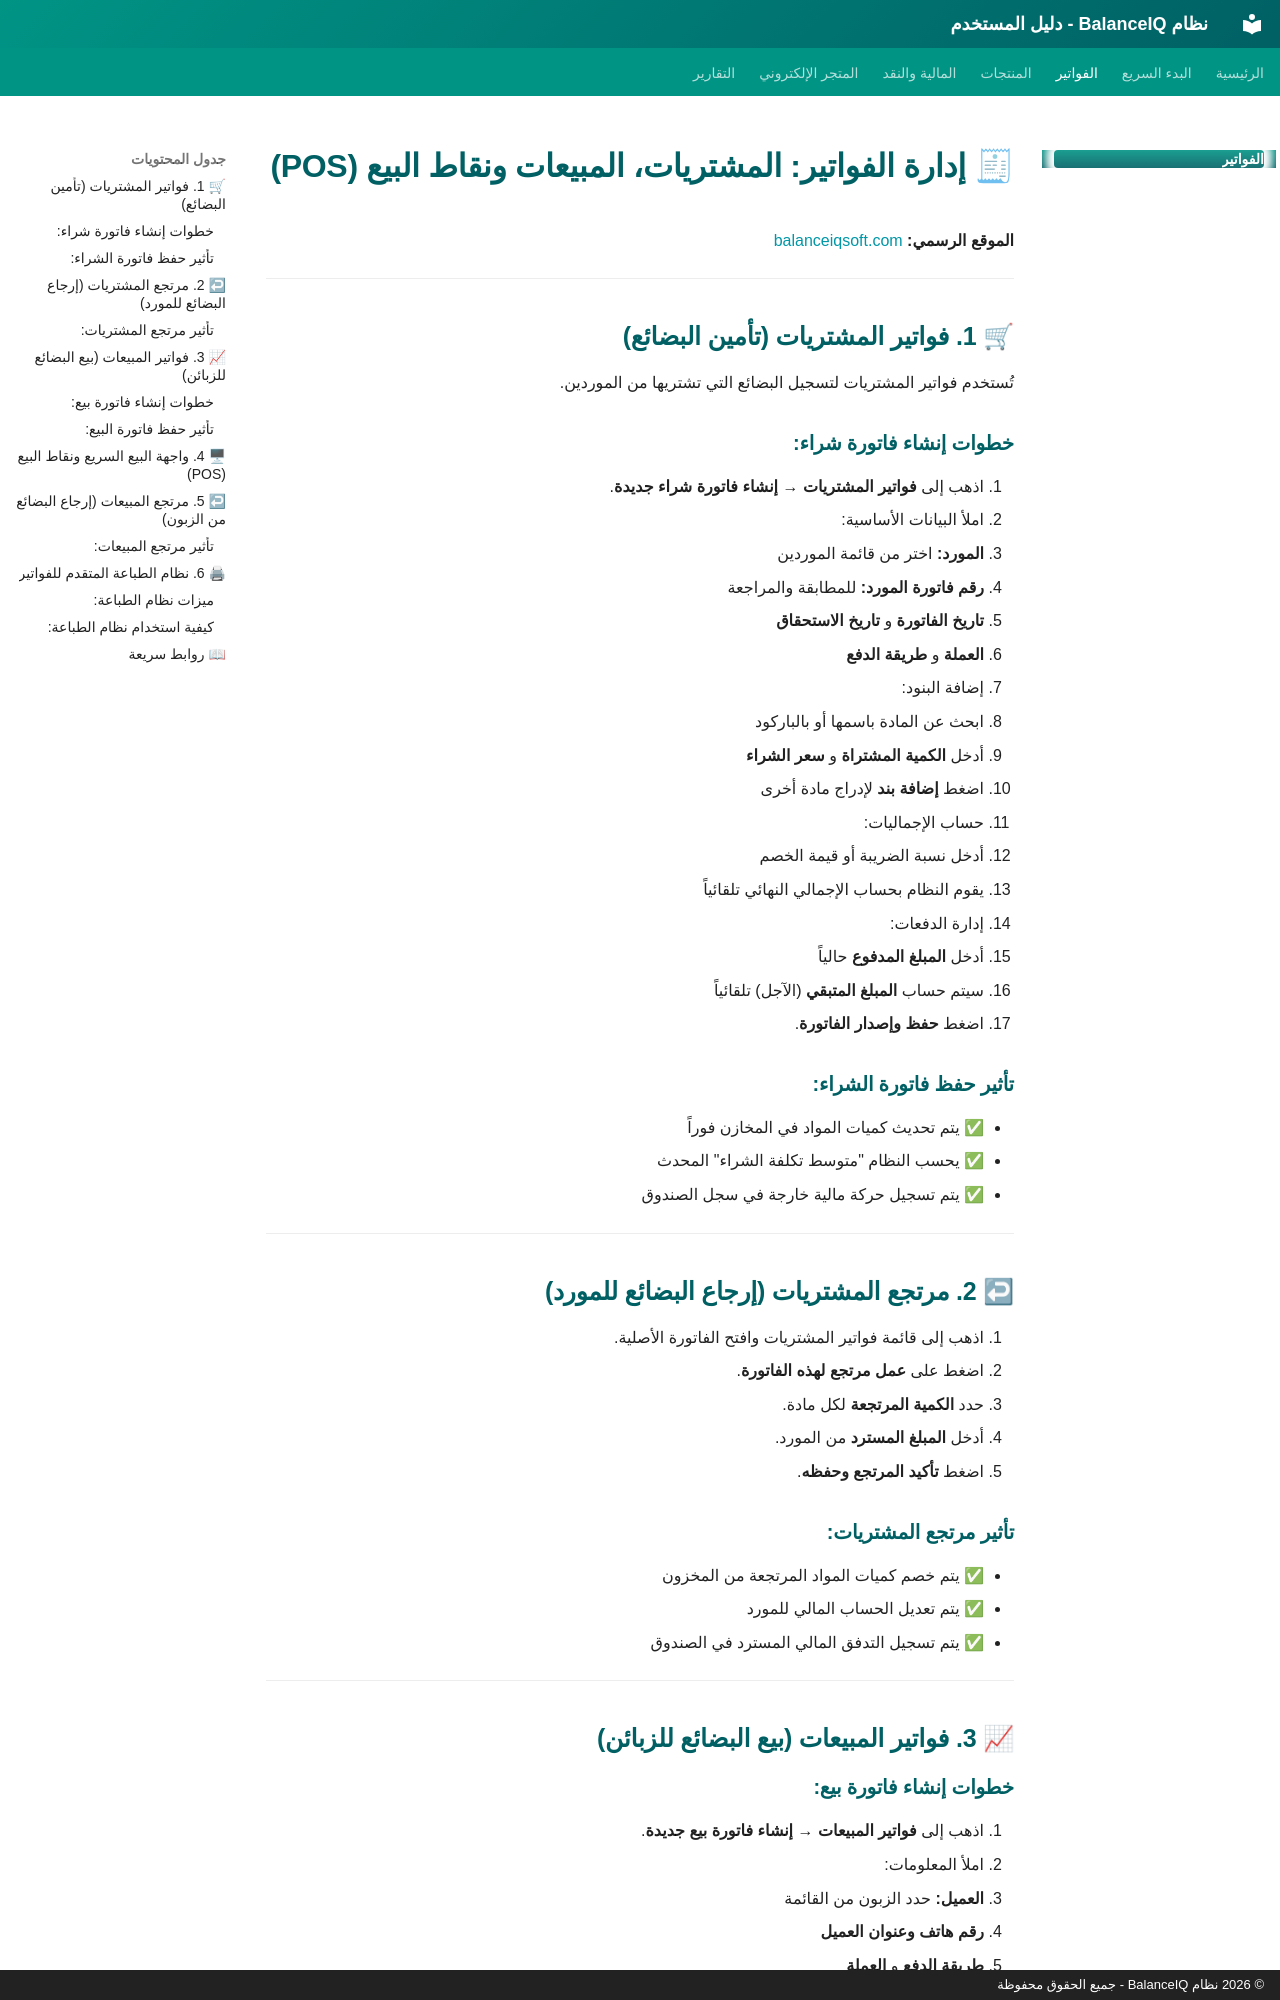

repository: ahmadkh511/balanceproject · page: invoices.html · generator: mkdocs · copyright: © 2026 نظام BalanceIQ - جميع الحقوق محفوظة

# 🧾 إدارة الفواتير: المشتريات، المبيعات ونقاط البيع (POS)

**الموقع الرسمي:** [balanceiqsoft.com](https://balanceiqsoft.com)

---

## 🛒 1. فواتير المشتريات (تأمين البضائع)

تُستخدم فواتير المشتريات لتسجيل البضائع التي تشتريها من الموردين.

### خطوات إنشاء فاتورة شراء:
1. اذهب إلى **فواتير المشتريات** → **إنشاء فاتورة شراء جديدة**.
2. املأ البيانات الأساسية:
   - **المورد:** اختر من قائمة الموردين
   - **رقم فاتورة المورد:** للمطابقة والمراجعة
   - **تاريخ الفاتورة** و **تاريخ الاستحقاق**
   - **العملة** و **طريقة الدفع**
3. إضافة البنود:
   - ابحث عن المادة باسمها أو بالباركود
   - أدخل **الكمية المشتراة** و **سعر الشراء**
   - اضغط **إضافة بند** لإدراج مادة أخرى
4. حساب الإجماليات:
   - أدخل نسبة الضريبة أو قيمة الخصم
   - يقوم النظام بحساب الإجمالي النهائي تلقائياً
5. إدارة الدفعات:
   - أدخل **المبلغ المدفوع** حالياً
   - سيتم حساب **المبلغ المتبقي** (الآجل) تلقائياً
6. اضغط **حفظ وإصدار الفاتورة**.

### تأثير حفظ فاتورة الشراء:
- ✅ يتم تحديث كميات المواد في المخازن فوراً
- ✅ يحسب النظام "متوسط تكلفة الشراء" المحدث
- ✅ يتم تسجيل حركة مالية خارجة في سجل الصندوق

---

## ↩ 2. مرتجع المشتريات (إرجاع البضائع للمورد)

1. اذهب إلى قائمة فواتير المشتريات وافتح الفاتورة الأصلية.
2. اضغط على **عمل مرتجع لهذه الفاتورة**.
3. حدد **الكمية المرتجعة** لكل مادة.
4. أدخل **المبلغ المسترد** من المورد.
5. اضغط **تأكيد المرتجع وحفظه**.

### تأثير مرتجع المشتريات:
- ✅ يتم خصم كميات المواد المرتجعة من المخزون
- ✅ يتم تعديل الحساب المالي للمورد
- ✅ يتم تسجيل التدفق المالي المسترد في الصندوق

---

## 📈 3. فواتير المبيعات (بيع البضائع للزبائن)
